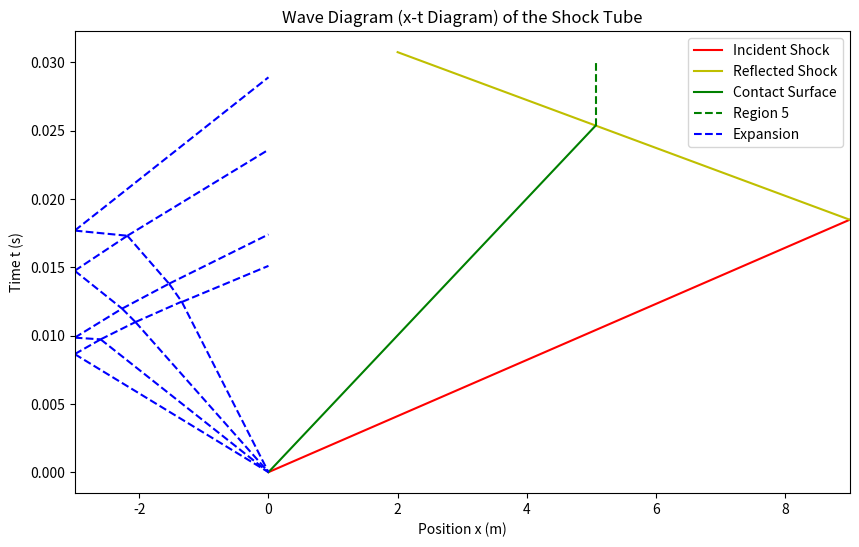

The script that saved this image:
import matplotlib.pyplot as plt
import numpy as np

L_driver = 3  # m
L_driven = 9  # m

x_right = np.linspace(0, L_driven, 1000)
# Given parameters
gamma = 1.4
R = 287  # J/(kg·K)
T1 = 300  # K
a1 = np.sqrt(gamma * R * T1)  # Speed of sound in region 1
p2p1 = 2.13

# Calculate Ms, Ds, up
Ms = np.sqrt(((gamma + 1) / (2 * gamma)) * (p2p1 - 1) + 1)
W = Ms * a1
up = (a1 / gamma) * (p2p1 - 1) * np.sqrt((2 * gamma / (gamma + 1)) / (p2p1 + (gamma - 1) / (gamma + 1)))
y_incident = 1 / W * x_right

# Parameters for reflected wave
Mr = 1.354
T5 = 442.15
a5 = np.sqrt(gamma * R * T5)
Wr = Mr * a5

x_reflected = np.linspace(2, L_driven, 1000)
c = y_incident[-1] + 1 / Wr * x_right[-1]
y_reflected = - 1 / Wr * x_reflected + c

intersect = c / (1 / Wr + 1 / up)
x_contact = np.linspace(0, intersect, 1000)
y_contact = 1 / up * x_contact

x_region5 = np.ones_like(x_contact) * intersect
y_region5 = np.zeros_like(x_region5)
y_region5[0] = - 1 / Wr * intersect + c
for i in range(1, len(y_region5)):
    val = y_region5[i - 1] + 0.0005
    if val <= 0.025:
        y_region5[i] = val
    else:
        y_region5[i] = 0.03

# Expansion Wave
T2 = 377.1
T4 = 300
T3 = 235.09
a3 = np.sqrt(gamma * R * T3)
a4 = np.sqrt(gamma * R * T4)

x_head = np.linspace(-L_driver, 0, 1000)
y_head = - 1 / a4 * x_head

# Plotting
plt.figure(figsize=(10, 6))

# Incident shock wave: plot with a slope of 1 second per W meters in x, vertical line after intersection
plt.plot(x_right, y_incident, 'r', label='Incident Shock')
plt.plot(x_reflected, y_reflected, 'y', label='Reflected Shock')
plt.plot(x_contact, y_contact, 'g', label='Contact Surface')
plt.plot(x_region5, y_region5, linestyle='--', color='g', label='Region 5')

plt.plot(x_head, y_head, linestyle='--', color='b', label='Expansion')


def slope(dv1, dv2):
    rhs = np.arctan(1 / dv1) + np.arctan(1 / dv2)
    return np.tan(0.5 * rhs)


"""--------------------------Portion 1-2-------------------------------------"""
slope_1_2 = slope(347.2 + 0, 333.9 + 66.576)
c_1_2 = y_head[0] - slope_1_2 * x_head[0]
u2 = 66.576
a2 = 333.9
intersect_1_2 = c_1_2 / ((1 / (u2 - a2)) - slope_1_2)
x_1_2 = np.linspace(-L_driver, intersect_1_2, 1000)
y_1_2 = slope_1_2 * x_1_2 + c_1_2
plt.plot(x_1_2, y_1_2, linestyle='--', color='b')

# Line 2
x_2 = np.linspace(intersect_1_2, 0, 1000)
y_2 = (1 / (u2 - a2)) * x_2
plt.plot(x_2, y_2, linestyle='--', color='b')

"----------------------------Portion 2-3---------------------------------------------"
slope_2_3 = slope(333.9 + 66.576, 320.6 + 133.152)
c_2_3 = y_2[0] - slope_2_3 * x_2[0]

u3 = 133.152
a3 = 320.6
intersect_2_3 = c_2_3 / ((1 / (u3 - a3)) - slope_2_3)
x_2_3 = np.linspace(x_2[0], intersect_2_3, 1000)
y_2_3 = slope_2_3 * x_2_3 + c_2_3
plt.plot(x_2_3, y_2_3, linestyle='--', color='b')
# Line 3
x_3 = np.linspace(intersect_2_3, 0, 1000)
y_3 = (1 / (u3 - a3)) * x_3
plt.plot(x_3, y_3, linestyle='--', color='b')

"----------------------------Portion 2-5---------------------------------------------"
slope_2_5 = slope(66.576 - 333.9, 320.6 + 0)
c_2_5 = y_2[0] - slope_2_5 * x_2[0]
x_2_5 = np.linspace(-L_driver, x_2[0], 1000)
y_2_5 = slope_2_5 * x_2_5 + c_2_5
plt.plot(x_2_5, y_2_5, linestyle='--', color='b')

"----------------------------Portion 5-6, 3-6---------------------------------------------"
slope_5_6 = slope(66.7 + 307.3, 320.6 + 0)
c_5_6 = y_2_5[0] - slope_5_6 * x_2_5[0]

slope_3_6 = slope(133.152 - 320.6, 66.7 - 307.3)
c_3_6 = y_3[0] - slope_3_6 * x_3[0]
intersect_6 = (c_3_6 - c_5_6) / (slope_5_6 - slope_3_6)

x_5_6 = np.linspace(-L_driver, intersect_6, 1000)
y_5_6 = slope_5_6 * x_5_6 + c_5_6
plt.plot(x_5_6, y_5_6, linestyle='--', color='b')

x_3_6 = np.linspace(intersect_6, x_3[0], 1000)
y_3_6 = slope_3_6 * x_3_6 + c_3_6
plt.plot(x_3_6, y_3_6, linestyle='--', color='b')

"----------------------------Portion 6-8---------------------------------------------"
slope_6_8 = slope(66.7 - 307.3, 0 - 293.9)
c_6_8 = y_3_6[0] - slope_6_8 * x_3_6[0]

x_6_8 = np.linspace(-L_driver, intersect_6, 1000)
y_6_8 = slope_6_8 * x_6_8 + c_6_8
plt.plot(x_6_8, y_6_8, linestyle='--', color='b')

"----------------------------Portion 3-4---------------------------------------------"
slope_3_4 = slope(320.6 + 133.152, 200 + 307.34)
c_3_4 = y_3[0] - slope_3_4 * x_3[0]
intersect_4 = (c_3_4) / (1/(200 - 307.34) - slope_3_4)

x_3_4 = np.linspace(x_3[0], intersect_4, 1000)
y_3_4 = slope_3_4 * x_3_4 + c_3_4
plt.plot(x_3_4, y_3_4, linestyle='--', color='b')

# Line 4 - Tail
x_tail = np.linspace(intersect_4, 0, 1000)
y_tail = 1 / (up - 307.34) * x_tail
plt.plot(x_tail, y_tail, linestyle='--', color='b')

"----------------------------Portion 6-7, 4-7---------------------------------------------"
slope_6_7 = slope(66.7 + 307.3, 294 + 133)
c_6_7 = y_3_6[0] - slope_6_7 * x_3_6[0]

slope_4_7 = slope(200 - 307.34, 66.7 - 307.3)
c_4_7 = y_tail[0] - slope_4_7 * x_tail[0]
intersect_7 = (c_6_7 - c_4_7) / (slope_4_7 - slope_6_7)

x_6_7 = np.linspace(x_3_6[0], intersect_7, 1000)
y_6_7 = slope_6_7 * x_6_7 + c_6_7
plt.plot(x_6_7, y_6_7, linestyle='--', color='b')

x_4_7 = np.linspace(intersect_7, x_tail[0], 1000)
y_4_7 = slope_4_7 * x_4_7 + c_4_7
plt.plot(x_4_7, y_4_7, linestyle='--', color='b')

"----------------------------Portion 8-9, 7-9---------------------------------------------"
slope_8_9 = slope(66.31 + 280.7, 293.9 + 0)
c_8_9 = y_6_8[0] - slope_8_9 * x_6_8[0]

slope_7_9 = slope(133 - 294, 66.31 - 280.7)
c_7_9 = y_4_7[0] - slope_7_9 * x_4_7[0]
intersect_9 = (c_7_9 - c_8_9) / (slope_8_9 - slope_7_9)

x_8_9 = np.linspace(x_6_8[0], intersect_9, 1000)
y_8_9 = slope_8_9 * x_8_9 + c_8_9
plt.plot(x_8_9, y_8_9, linestyle='--', color='b')

x_7_9 = np.linspace(intersect_9, x_4_7[0], 1000)
y_7_9 = slope_7_9 * x_7_9 + c_7_9
plt.plot(x_7_9, y_7_9, linestyle='--', color='b')

"----------------------------Portion 9-10---------------------------------------------"
slope_9_10 = slope(66.31 - 280.7, 267.4 + 0)
c_9_10 = y_7_9[0] - slope_9_10 * x_7_9[0]
x_9_10 = np.linspace(-L_driver, intersect_9, 1000)
y_9_10 = slope_9_10 * x_9_10 + c_9_10
plt.plot(x_9_10, y_9_10, linestyle='--', color='b')

"----------------------------Reflected---------------------------------------------"
slope_4_inf = 1 / (307.34 + 200)
c_4_inf = y_tail[0] - slope_4_inf * x_tail[0]
x_4_inf = np.linspace(x_tail[0], 0, 1000)
y_4_inf = slope_4_inf * x_4_inf + c_4_inf
plt.plot(x_4_inf, y_4_inf, linestyle='--', color='b')

slope_7_inf = 1 / (294 + 133)
c_7_inf = y_4_7[0] - slope_7_inf * x_4_7[0]
x_7_inf = np.linspace(x_4_7[0], 0, 1000)
y_7_inf = slope_7_inf * x_7_inf + c_7_inf
plt.plot(x_7_inf, y_7_inf, linestyle='--', color='b')

slope_9_inf = 1 / (280.7 + 66.31)
c_9_inf = y_7_9[0] - slope_9_inf * x_7_9[0]
x_9_inf = np.linspace(x_7_9[0], 0, 1000)
y_9_inf = slope_9_inf * x_9_inf + c_9_inf
plt.plot(x_9_inf, y_9_inf, linestyle='--', color='b')

slope_10_inf = 1 / (267.4)
c_10_inf = y_9_10[0] - slope_10_inf * x_9_10[0]
x_10_inf = np.linspace(x_9_10[0], 0, 1000)
y_10_inf = slope_10_inf * x_10_inf + c_10_inf
plt.plot(x_10_inf, y_10_inf, linestyle='--', color='b')

# Labels and legend
plt.title('Wave Diagram (x-t Diagram) of the Shock Tube')
plt.xlabel('Position x (m)')
plt.ylabel('Time t (s)')
plt.legend()
plt.xlim(-L_driver, L_driven)
plt.show()
